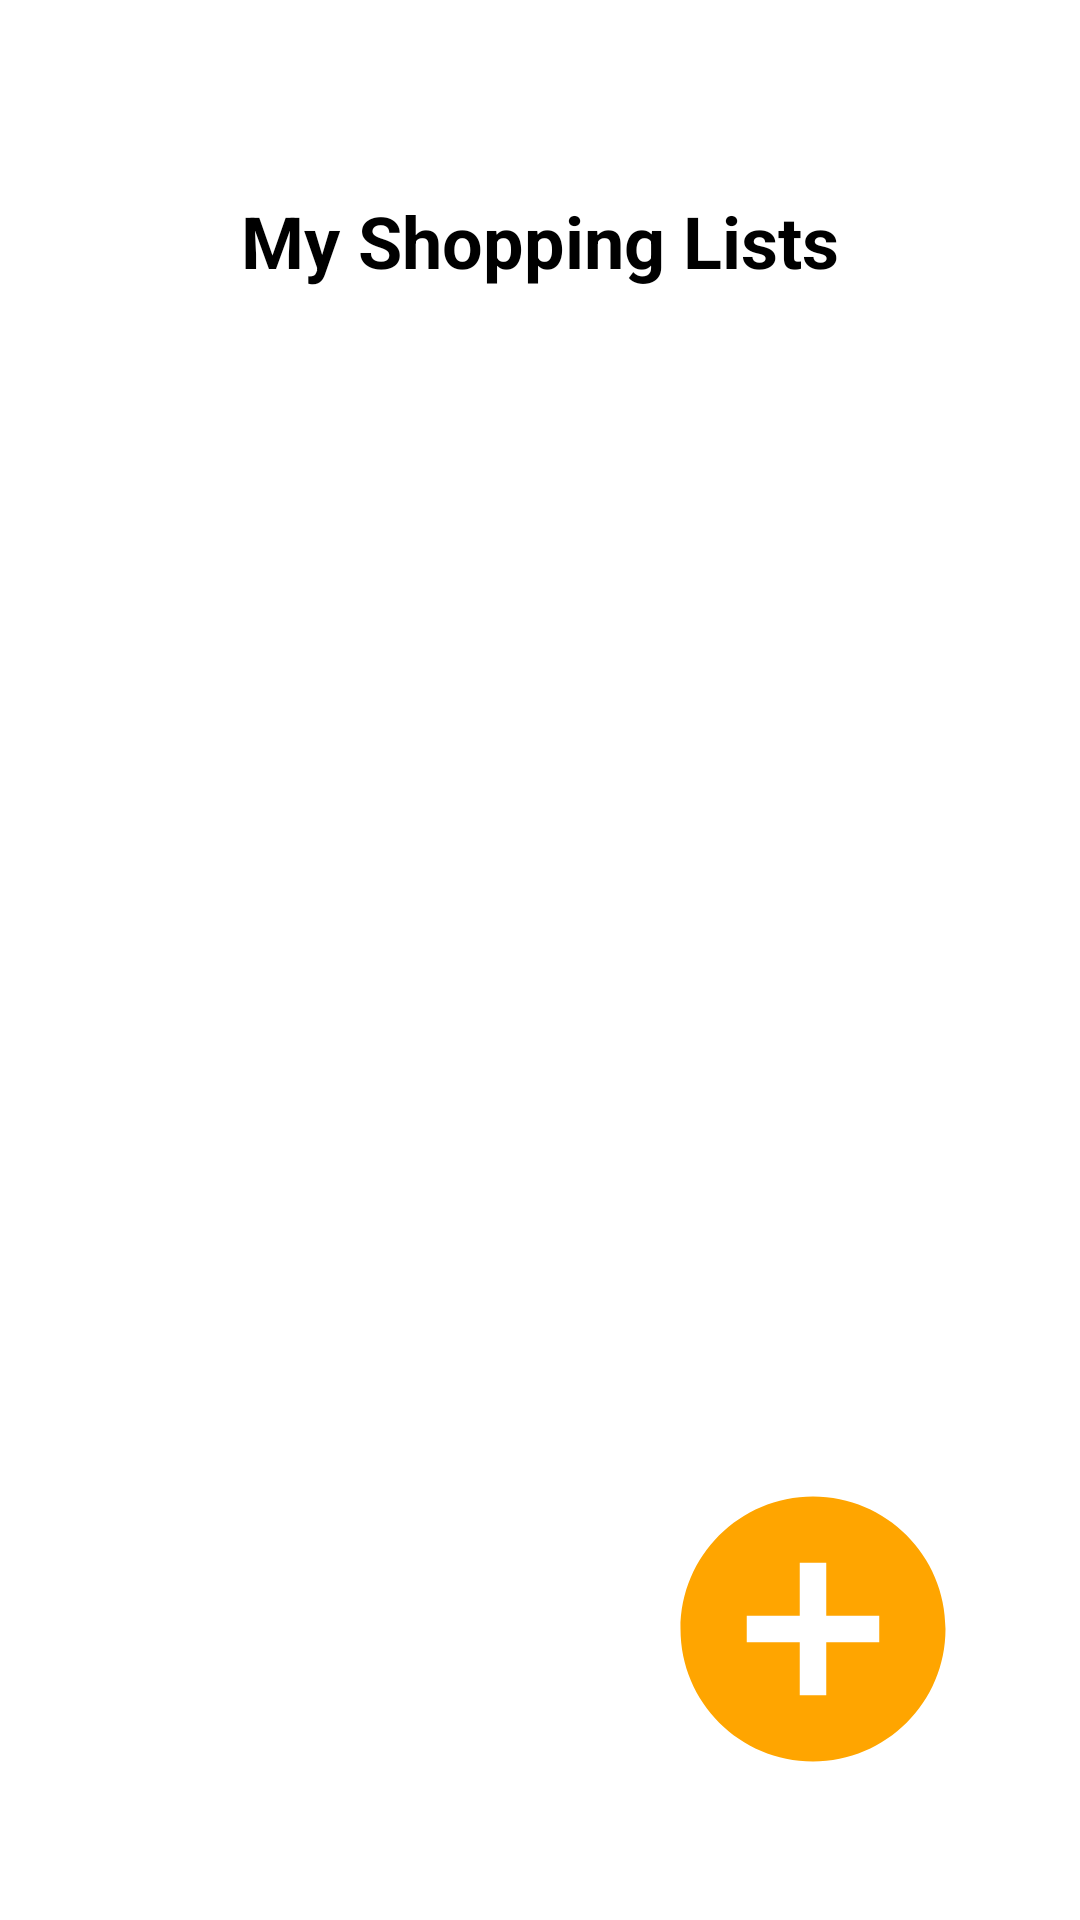

Write the Android layout XML for this screen, with the resource values it uses.
<!-- AndroidManifest.xml: application theme Theme.MyGroceryList -->
<!-- res/layout/activity_list.xml -->
<?xml version="1.0" encoding="utf-8"?>
<androidx.constraintlayout.widget.ConstraintLayout xmlns:android="http://schemas.android.com/apk/res/android"
    xmlns:app="http://schemas.android.com/apk/res-auto"
    xmlns:tools="http://schemas.android.com/tools"
    android:layout_width="match_parent"
    android:layout_height="match_parent"
    tools:context=".ListActivity"
    android:background="@android:color/background_light"
    android:padding="16dp">

    <TextView
        android:id="@+id/textViewTitle"
        android:layout_width="0dp"
        android:layout_height="wrap_content"
        android:layout_marginTop="32dp"
        android:layout_marginHorizontal="16dp"
        android:gravity="center"
        android:padding="16dp"
        android:text="My Shopping Lists"
        android:textColor="@android:color/black"
        android:textSize="24sp"
        android:textStyle="bold"
        app:layout_constraintEnd_toEndOf="parent"
        app:layout_constraintStart_toStartOf="parent"
        app:layout_constraintTop_toTopOf="parent" />

    <ListView
        android:id="@+id/listView"
        android:layout_width="0dp"
        android:layout_height="0dp"
        android:divider="@android:color/darker_gray"
        android:dividerHeight="1dp"
        android:background="@android:color/white"
        app:layout_constraintTop_toBottomOf="@id/textViewTitle"
        app:layout_constraintBottom_toTopOf="@id/imageViewAdd"
        app:layout_constraintStart_toStartOf="parent"
        app:layout_constraintEnd_toEndOf="parent"/>

    <ImageView
        android:id="@+id/imageViewAdd"
        android:layout_width="130dp"
        android:layout_height="130dp"
        android:layout_marginBottom="16dp"
        android:layout_marginEnd="8dp"
        android:src="@drawable/add"
        android:background="?attr/selectableItemBackgroundBorderless"
        android:padding="12dp"
        app:layout_constraintBottom_toBottomOf="parent"
        app:layout_constraintEnd_toEndOf="parent"/>
</androidx.constraintlayout.widget.ConstraintLayout>
<!-- resources referenced by this layout -->
<resources>
  <!-- drawable add (drawable) -->
  <vector android:height="24dp" android:tint="#FFA500"
      android:viewportHeight="24" android:viewportWidth="24"
      android:width="24dp" xmlns:android="http://schemas.android.com/apk/res/android">
      <path android:fillColor="#FFA500" android:pathData="M12,2C6.48,2 2,6.48 2,12s4.48,10 10,10 10,-4.48 10,-10S17.52,2 12,2zM17,13h-4v4h-2v-4L7,13v-2h4L11,7h2v4h4v2z"/>
  </vector>
  <style name="Theme.MyGroceryList" parent="Base.Theme.MyGroceryList" />
  <style name="Base.Theme.MyGroceryList" parent="Theme.Material3.DayNight.NoActionBar">
          
          
      </style>
</resources>
